Run: headless pygame with SDL's dummy video driver; simulated clock (each Clock.tick advances the game by its frame time, no real sleeping); random seed 0; keys injected as events and as key.get_pressed() state; no mouse input.
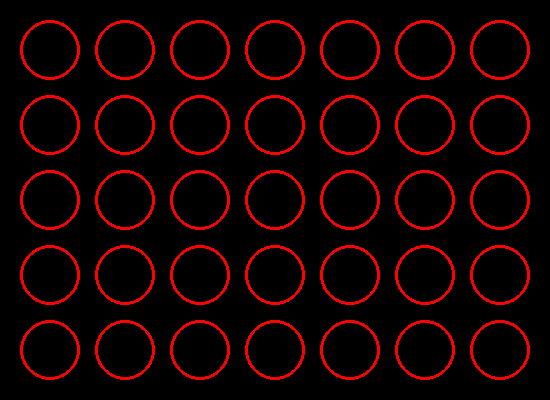
Frame 1 of 4 · flips 1–60 · no input
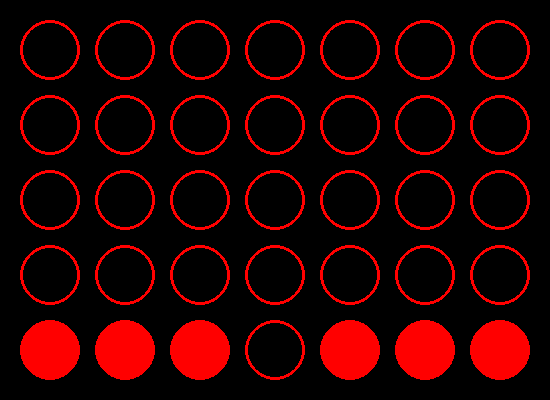
Frame 2 of 4 · flips 61–180 · tapped SPACE, RETURN · held RIGHT (→), D
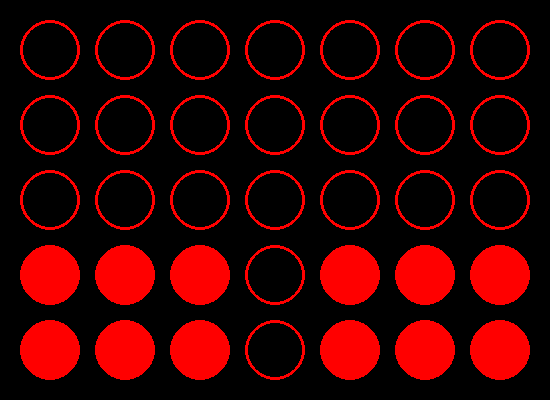
Frame 3 of 4 · flips 181–300 · held DOWN (↓), S
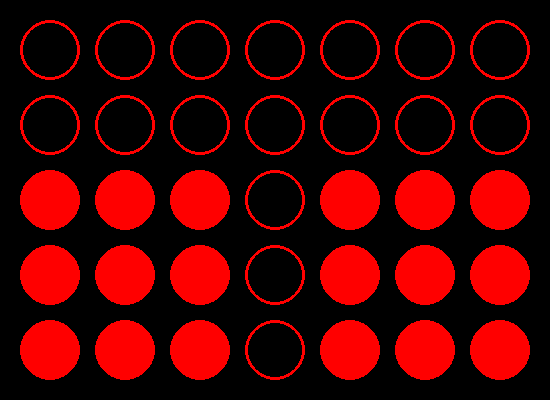
Frame 4 of 4 · flips 301–420 · held LEFT (←), A, UP (↑), W

The pygame program that drew these frames:

"""
Example game that you can use as a template for your own games!

This code contains a lot of useful functions that you can use
for coming up with ideas for your own games, such as how you
move characters around.
"""

import sys
import time
import pygame
import random
from pygame.locals import *

# Window dimensions
WINDOW_WIDTH = 550
WINDOW_HEIGHT = 400

# Game board color
#
# NOTE: The only color the board
# buttons can turn is red.
RED = 255, 0, 0
BLACK = 0, 0, 0
FILL_COLOR = RED

# Key syntactic sugars
KEY_W = 0
KEY_A = 1
KEY_S = 2
KEY_D = 3

KEY_UP = 4
KEY_DOWN = 5
KEY_LEFT = 6
KEY_RIGHT = 7

SCREEN_BUFFER = None

# Handedness configuration variables.
UP_KEY = pygame.K_UP
DOWN_KEY = pygame.K_DOWN
LEFT_KEY = pygame.K_LEFT
RIGHT_KEY = pygame.K_RIGHT

LEFT_KEY_LOC_DICT = {
    pygame.K_w: 3,
    pygame.K_d: 2,
    pygame.K_a: 2,
    pygame.K_s: 1
}

RIGHT_KEY_LOC_DICT = {
    pygame.K_UP: 3,
    pygame.K_RIGHT: 2,
    pygame.K_LEFT: 2,
    pygame.K_DOWN: 1
}

# Game state variables
WAIT = 0
PLAY = 1
WINS_LEFT = 0
WINS_RIGHT = 0

DELAY_THRESHOLD = 100000
MIN_DELAY_THRESHOLD = 50000
DECREMENT_DELAY_THRESH = 700
TRANSITION_OCCURRED = False

GAME_STATE = WAIT

LEFT_SIDE = 0
MIDDLE = 3
RIGHT_SIDE = 6

TRANSITION_DELAY = 0

# 1 is bottom, 2 is mid, 3 is top
SONG = [1, 3, 2, 3, 1, 3, 1, 2, 2, 3, 1, 3, 2, 1, 1, 3, 2, 3, 2]
SONG_INDEX = 0
DOUBLE = 0

def main():
    global GAME_COUNTER, KEYS, SCREEN_BUFFER, SURFACE, TIMEOUT

    pygame.init()

    title = "Guitar Hero"
    SURFACE = pygame.display.set_mode((WINDOW_WIDTH, WINDOW_HEIGHT))

    pygame.display.set_caption(title)
    pygame.mouse.set_visible(False)

    # The screen is a 7x5 array and is the only item
    # that should be modified during your game.
    SCREEN_BUFFER = [[0, 0, 0, 0, 0],
                     [0, 0, 0, 0, 0],
                     [0, 0, 0, 0, 0],
                     [0, 0, 0, 0, 0],
                     [0, 0, 0, 0, 0],
                     [0, 0, 0, 0, 0],
                     [0, 0, 0, 0, 0]]

    # Array for keeping tracked of relevant
    # game keys and whether they have been
    # pressed or not.
    #
    # 0 = Key Not Pressed
    # 1 = Key Pressed
    KEYS = [0, 0, 0, 0, 0, 0, 0, 0]

    while True:
        if GAME_STATE == WAIT:
            paused()
        elif GAME_STATE == PLAY:
            play_game()

def paused():
    """
    Wait for the user to decide which hand to use before starting.
    """

    global GAME_STATE, WINS_LEFT, WINS_RIGHT, TRANSITION_OCCURRED

    print_score()

    for event in pygame.event.get():
        if event.type == pygame.QUIT:
            sys.exit()
        elif event.type == pygame.KEYDOWN:
            if event.key == pygame.K_ESCAPE:
                pygame.display.quit()
                sys.exit(0)
            elif event.key in LEFT_KEY_LOC_DICT or event.key in RIGHT_KEY_LOC_DICT:
                GAME_STATE = PLAY
                clear_buffer()
                TRANSITION_OCCURRED = False
                if WINS_LEFT >= 5 or WINS_RIGHT >= 5:
                    reset_wins()

def play_game():
    global MIN_DELAY_THRESHOLD, DELAY_THRESHOLD, DECREMENT_DELAY_THRESH, TRANSITION_DELAY, TRANSITION_OCCURRED
    global GAME_STATE, SCREEN_BUFFER

    left_press = None
    right_press = None

    for event in pygame.event.get():
        if event.type == pygame.QUIT:
            sys.exit()
        elif event.type == pygame.KEYDOWN:
            if event.key == pygame.K_ESCAPE:
                pygame.display.quit()
                sys.exit(0)
            if event.key in LEFT_KEY_LOC_DICT:
                left_press = LEFT_KEY_LOC_DICT[event.key]
            if event.key in RIGHT_KEY_LOC_DICT:
                right_press = RIGHT_KEY_LOC_DICT[event.key]

    # Move dots
    if TRANSITION_DELAY > DELAY_THRESHOLD:
        TRANSITION_DELAY = 0 # reset
        transition()
        generate_new()
        update_screen()
        TRANSITION_OCCURRED = True
        if DELAY_THRESHOLD > MIN_DELAY_THRESHOLD:
            DELAY_THRESHOLD = max(MIN_DELAY_THRESHOLD, DELAY_THRESHOLD - DECREMENT_DELAY_THRESH)
    else:
        TRANSITION_DELAY += 1

    # Did left press the correct button at the correct time
    if left_press is not None:
        if SCREEN_BUFFER[0][left_press] == 1:
            SCREEN_BUFFER[LEFT_SIDE][left_press] = 0
            update_screen()
        elif TRANSITION_OCCURRED:  # mispress
            right_wins()

    # Did right press the correct button at the correct time
    if right_press is not None:
        if SCREEN_BUFFER[6][right_press] == 1:
            SCREEN_BUFFER[RIGHT_SIDE][right_press] = 0
            update_screen()
        elif TRANSITION_OCCURRED:
            left_wins()

def generate_new():
    global SONG, SONG_INDEX, DOUBLE

    SCREEN_BUFFER[3][SONG[SONG_INDEX]] = 1
    SONG_INDEX = (SONG_INDEX + 1) % len(SONG)

    DOUBLE = (DOUBLE + 1) % 7
    if DOUBLE == 0:
        # Create a double note
        SCREEN_BUFFER[3][SONG[SONG_INDEX]] = 1
        SONG_INDEX = (SONG_INDEX + 1) % len(SONG)

def transition():
    global SCREEN_BUFFER, WINS_LEFT, WINS_RIGHT

    for col in range(len(SCREEN_BUFFER)):
        for row in range(1, len(SCREEN_BUFFER[col]) - 1):
            if SCREEN_BUFFER[col][row] % 2 == 1:
                SCREEN_BUFFER[col][row] -= 1
                if col == MIDDLE: # propagate both directions
                    SCREEN_BUFFER[col + 1][row] += 2
                    SCREEN_BUFFER[col - 1][row] += 2
                elif MIDDLE < col < RIGHT_SIDE:
                    SCREEN_BUFFER[col + 1][row] += 2
                elif LEFT_SIDE < col < MIDDLE:
                    SCREEN_BUFFER[col - 1][row] += 2
                elif col == LEFT_SIDE:
                    right_wins()
                elif col == RIGHT_SIDE:
                    left_wins()
    for col in range(len(SCREEN_BUFFER)):
        for row in range(1, len(SCREEN_BUFFER[col]) - 1):
            if SCREEN_BUFFER[col][row] > 0:
                SCREEN_BUFFER[col][row] = 1

def left_wins():
    global WINS_LEFT
    WINS_LEFT += 1
    reset_game()

def right_wins():
    global WINS_RIGHT
    WINS_RIGHT += 1
    reset_game()

def reset_wins():
    global WINS_LEFT, WINS_RIGHT
    WINS_LEFT = 0
    WINS_RIGHT = 0

def reset_game():
    """
    Reset the game state for a fresh game.
    """

    global GAME_STATE

    GAME_STATE = WAIT
    for _ in range(1000000):
        pass
    pygame.event.clear() # flush buffer

    print("Game reset")

def print_score():
    global SCREEN_BUFFER, WINS_LEFT, WINS_RIGHT

    clear_buffer()

    for row in range(WINS_LEFT):
        for col in range(0, 3):
            SCREEN_BUFFER[col][row] = 1

    for row in range(WINS_RIGHT):
        for col in range(4, 7):
            SCREEN_BUFFER[col][row] = 1

    update_screen()

    count = 0


def clear_buffer():
    """
    Clear the screen buffer.
    """

    for x in range(7):
        for y in range(5):
            SCREEN_BUFFER[x][y] = 0


def draw_screen():
    """
    Redraw the screen using the updated screen buffer.
    """

    for x in range(7):
        for y in range(5):
            radius = 30
            pos = 50 + 75*x, 350 - 75*y

            if SCREEN_BUFFER[x][y] == 0:  # unfilled
                pygame.draw.circle(SURFACE, FILL_COLOR, pos, radius, 3)
            else:  # filled
                pygame.draw.circle(SURFACE, FILL_COLOR, pos, radius, 0)

def update_screen():
    """
    Update the screen displayed to the user.
    """

    draw_screen()
    pygame.display.flip()
    SURFACE.fill(BLACK)

if __name__ == "__main__":
    main()
